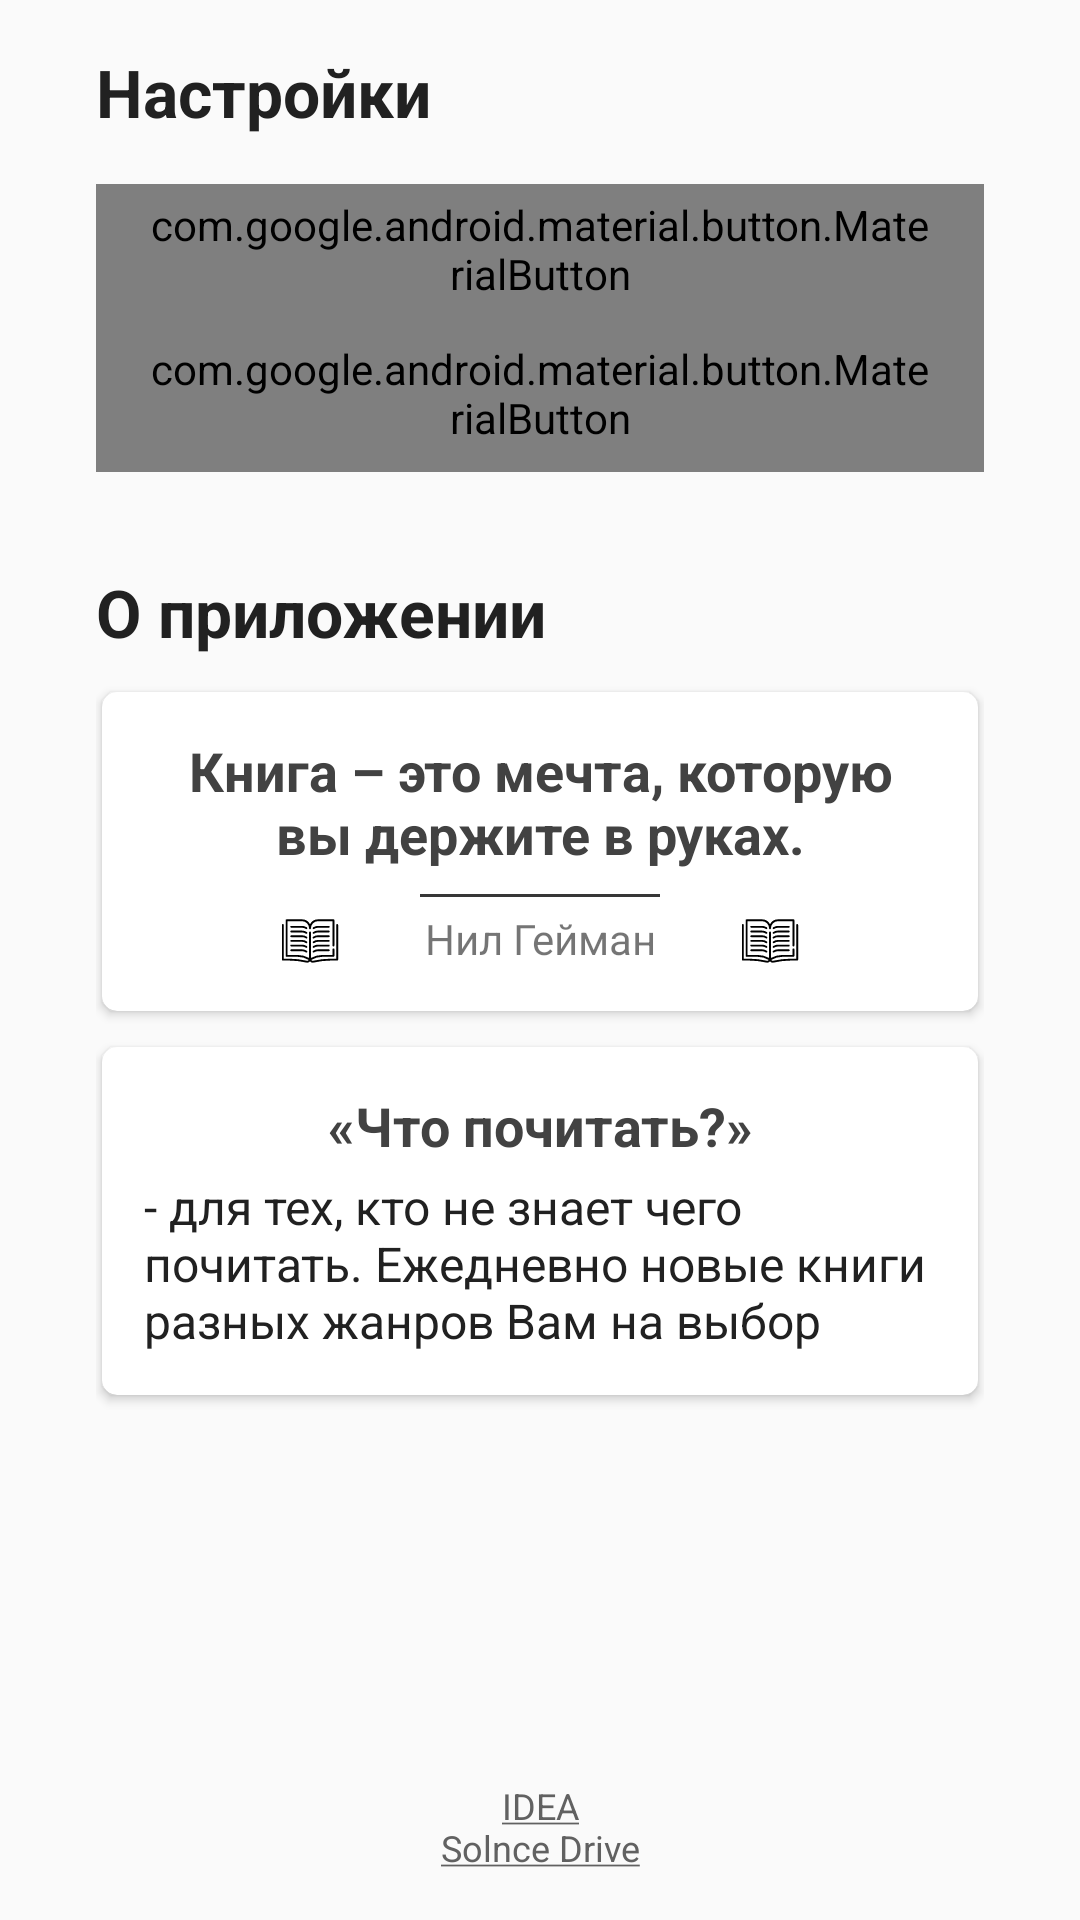

Write the Android layout XML for this screen, with the resource values it uses.
<!-- AndroidManifest.xml: application theme AppTheme -->
<!-- res/layout/activity_about.xml -->
<?xml version="1.0" encoding="utf-8"?>
<androidx.constraintlayout.widget.ConstraintLayout xmlns:android="http://schemas.android.com/apk/res/android"
    xmlns:app="http://schemas.android.com/apk/res-auto"
    xmlns:tools="http://schemas.android.com/tools"
    android:layout_width="match_parent"
    android:layout_height="match_parent"
    tools:context=".ui.About">

    <LinearLayout
        android:layout_width="match_parent"
        android:layout_height="0dp"
        android:orientation="vertical"
        android:paddingLeft="32dp"
        android:paddingTop="16sp"
        android:paddingRight="32dp"
        android:paddingBottom="24sp"
        app:layout_constraintBottom_toTopOf="@+id/linkAbout"
        app:layout_constraintEnd_toEndOf="parent"
        app:layout_constraintStart_toStartOf="parent"
        app:layout_constraintTop_toTopOf="parent">

        <TextView
            android:id="@+id/textView6"
            android:layout_width="match_parent"
            android:layout_height="wrap_content"
            android:text="Настройки"
            android:textColor="#212121"
            android:textSize="22sp"
            android:textStyle="bold" />

        <com.google.android.material.button.MaterialButton
            android:id="@+id/button"
            app:cornerRadius="10dp"
            style="@style/Widget.MaterialComponents.Button.OutlinedButton"
            android:layout_gravity="center"
            android:layout_width="wrap_content"
            android:layout_height="wrap_content"
            android:layout_marginTop="16dp"
            android:text="Оценить приложение " />

        <com.google.android.material.button.MaterialButton
            android:id="@+id/Wishes"
            style="@style/Widget.MaterialComponents.Button.OutlinedButton"
            app:cornerRadius="10dp"
            android:layout_gravity="center"
            android:layout_width="wrap_content"
            android:layout_height="wrap_content"
            android:text="Идеи для улучшения приложения" />

        <TextView
            android:id="@+id/textView8"
            android:layout_width="match_parent"
            android:layout_height="wrap_content"
            android:layout_marginTop="32dp"
            android:text="О приложении"
            android:textColor="#212121"
            android:textSize="22sp"
            android:textStyle="bold" />

        <androidx.cardview.widget.CardView
            android:layout_width="match_parent"
            android:layout_height="wrap_content"
            android:layout_marginTop="12dp"
            android:layout_marginRight="2dp"
            android:layout_marginLeft="2dp"
            app:cardCornerRadius="5dp">

            <LinearLayout
                android:layout_width="match_parent"
                android:layout_height="match_parent"
                android:gravity="center"
                android:orientation="vertical"
                android:padding="14dp">

                <TextView
                    android:id="@+id/textView10"
                    android:layout_width="match_parent"
                    android:layout_height="wrap_content"
                    android:gravity="center"
                    android:text="Книга – это мечта, которую вы держите в руках."
                    android:textColor="#424242"
                    android:textSize="18sp"
                    android:textStyle="bold" />

                <View
                    android:layout_width="80dp"
                    android:layout_height="1dp"
                    android:layout_marginTop="8dp"
                    android:layout_marginBottom="4dp"
                    android:background="#373737" />

                <LinearLayout
                    android:layout_width="match_parent"
                    android:layout_height="wrap_content"
                    android:gravity="center"
                    android:orientation="horizontal">

                    <ImageView
                        android:id="@+id/imageView2"
                        android:layout_width="40dp"
                        android:layout_height="20dp"
                        android:layout_marginRight="18dp"
                        android:src="@drawable/ic_book" />

                    <TextView
                        android:id="@+id/textView11"
                        android:layout_width="wrap_content"
                        android:layout_height="wrap_content"
                        android:gravity="center"
                        android:text="Нил Гейман" />

                    <ImageView
                        android:id="@+id/imageView3"
                        android:layout_width="40dp"
                        android:layout_height="20dp"
                        android:layout_marginLeft="18dp"
                        android:src="@drawable/ic_book" />
                </LinearLayout>


            </LinearLayout>
        </androidx.cardview.widget.CardView>

        <androidx.cardview.widget.CardView
            android:layout_width="match_parent"
            android:layout_height="wrap_content"
            android:layout_marginTop="12dp"
            android:layout_marginRight="2dp"
            android:layout_marginLeft="2dp"
            app:cardCornerRadius="5dp">

            <LinearLayout
                android:layout_width="match_parent"
                android:layout_height="match_parent"
                android:orientation="vertical"
                android:padding="14dp">

                <TextView
                    android:id="@+id/textView14"
                    android:layout_width="match_parent"
                    android:layout_height="wrap_content"
                    android:text="@string/nameApp"
                    android:textSize="18sp"
                    android:textColor="#424242"
                    android:textStyle="bold"
                    android:gravity="center"/>

                <TextView
                    android:id="@+id/textView12"
                    android:layout_width="match_parent"
                    android:layout_height="wrap_content"
                    android:layout_marginTop="4dp"
                    android:text="- для тех, кто не знает чего почитать. Ежедневно новые книги разных жанров Вам на выбор"
                    android:textColor="#212121"
                    android:textSize="16sp" />
            </LinearLayout>
        </androidx.cardview.widget.CardView>


    </LinearLayout>

    <TextView
        android:id="@+id/linkAbout"
        android:layout_width="wrap_content"
        android:layout_height="wrap_content"
        android:layout_marginBottom="16dp"
        android:text="@string/messageWithLink"
        android:gravity="center"
        android:textSize="12sp"
        android:textColor="#616161"
        android:textColorLink="#616161"
        app:layout_constraintBottom_toBottomOf="parent"
        app:layout_constraintEnd_toEndOf="parent"
        app:layout_constraintStart_toStartOf="parent" />

</androidx.constraintlayout.widget.ConstraintLayout>
<!-- resources referenced by this layout -->
<resources>
  <!-- drawable ic_book: vector/xml drawable (drawable, 3206 chars, omitted) -->
  <string name="messageWithLink"><a href="https://vk.com/solnce_drive">IDEA\nSolnce Drive</a></string>
  <string name="nameApp">«Что почитать?»</string>
  <style name="AppTheme" parent="Theme.AppCompat.Light.DarkActionBar">
          
          <item name="colorPrimary">@color/colorPrimary</item>
          <item name="colorPrimaryDark">@color/colorPrimaryDark</item>
          <item name="colorAccent">@color/colorAccent</item>
      </style>
  <color name="colorPrimary">#008577</color>
  <color name="colorPrimaryDark">#00574B</color>
  <color name="colorAccent">#D81B60</color>
</resources>
